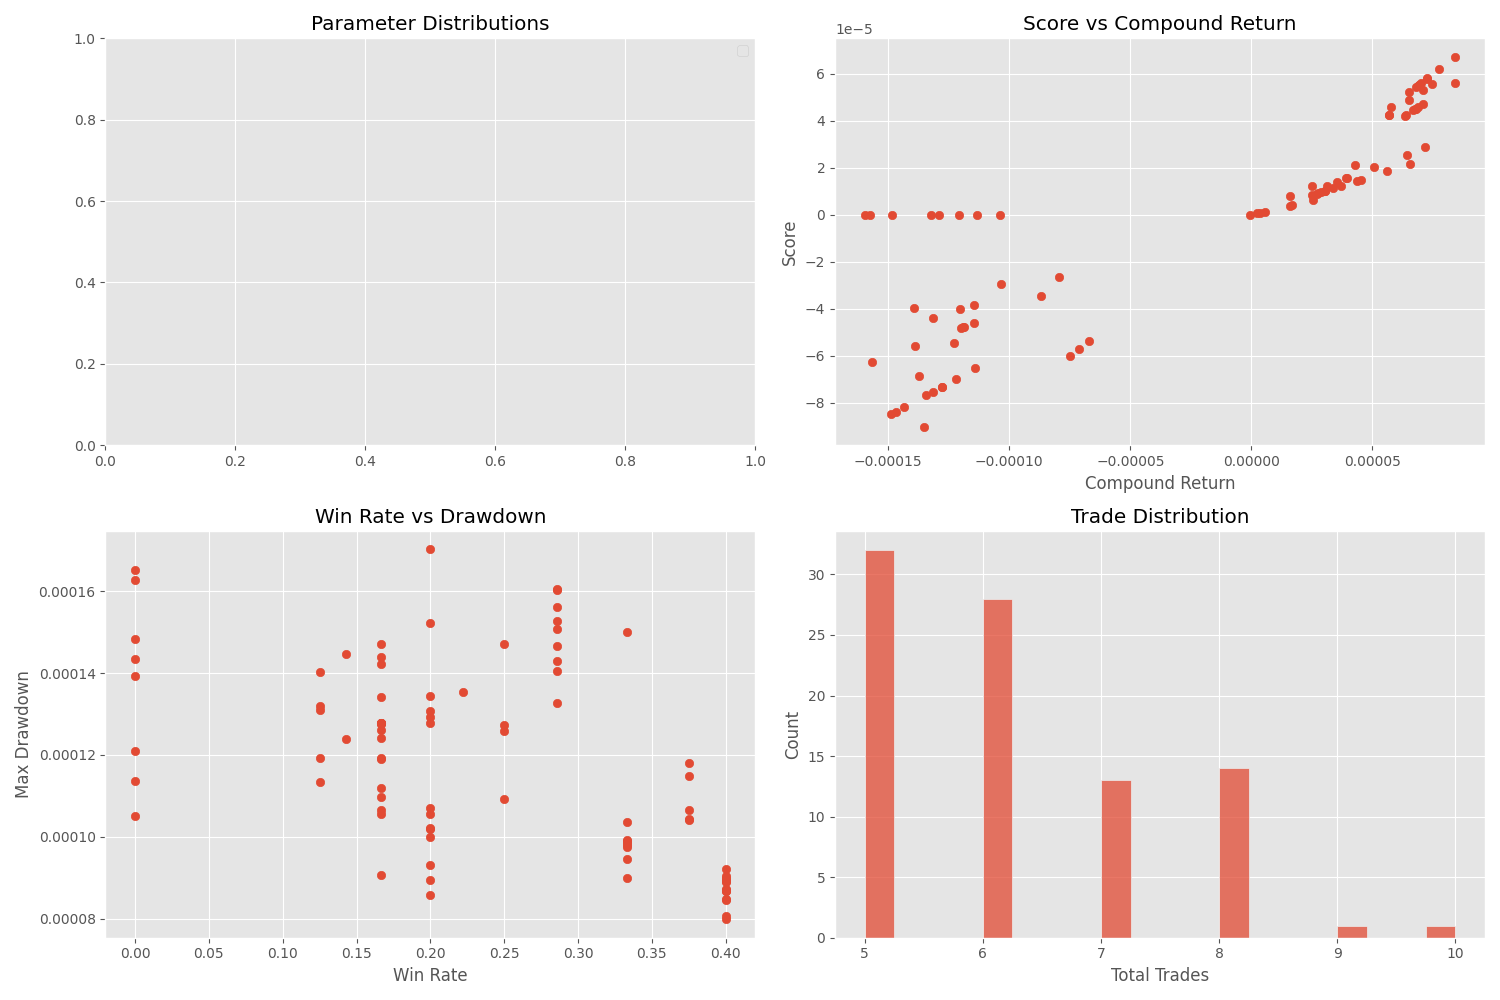

Source data for this figure (header and first rows):
trial_number, params, max_drawdown, win_rate, total_trades, compound_return, score
1, {'vwap_dev_threshold': 0.002510988152671…, 7.984716440915808e-05, 0.4, 5, -7.51149330756657e-05, -6.008714828900386e-05
5, {'vwap_dev_threshold': 0.001057489405405…, 0.0001629, 0.0, 7, -0.0001574, -0.0
6, {'vwap_dev_threshold': 0.002225435222207…, 0.0001209, 0.0, 5, -0.0001209, -0.0
7, {'vwap_dev_threshold': 0.002644397823163…, 0.0001344, 0.2, 5, -0.00012, -4.7998209107002916e-05
9, {'vwap_dev_threshold': 0.001439554656362…, 0.0001133, 0.125, 8, 2.5292610519124196e-05, 6.3224360003834204e-06
10, {'vwap_dev_threshold': 0.001094516706244…, 0.0001422, 0.1667, 6, -3.781096314787254e-07, -1.2601862376391455e-07
11, {'vwap_dev_threshold': 0.001226296604905…, 0.0001448, 0.1429, 7, -0.0001393, -3.9781309442678015e-05
12, {'vwap_dev_threshold': 0.001719766775814…, 0.0001653, 0.0, 7, -0.0001598, -0.0
14, {'vwap_dev_threshold': 0.001734481116319…, 0.0001193, 0.125, 8, 1.5940173864653716e-05, 3.984568069714931e-06
15, {'vwap_dev_threshold': 0.001800518424328…, 0.0001093, 0.25, 8, 2.496304085099921e-05, 1.2480156546130618e-05
16, {'vwap_dev_threshold': 0.001840948680819…, 0.000131, 0.125, 8, 5.708850944530145e-06, 1.4270257329074597e-06
17, {'vwap_dev_threshold': 0.003351320684889…, 0.000124, 0.1429, 7, -0.0001035, -2.9561758985161636e-05
18, {'vwap_dev_threshold': 0.001489340830146…, 0.0001056, 0.1667, 6, 2.698482452666859e-05, 8.993991695306305e-06
19, {'vwap_dev_threshold': 0.002090518162743…, 0.0001275, 0.1667, 6, 2.749662564431239e-05, 9.164373159663746e-06
20, {'vwap_dev_threshold': 0.002024227229059…, 0.0001319, 0.125, 8, 1.689643905429971e-05, 4.2235526125462195e-06
21, {'vwap_dev_threshold': 0.001498582712165…, 0.0001242, 0.1667, 6, 2.401763825943506e-06, 8.004885476660302e-07
22, {'vwap_dev_threshold': 0.002206802936821…, 0.0001279, 0.1667, 6, 2.8643133851697606e-05, 9.54648999894397e-06
23, {'vwap_dev_threshold': 0.002205690074341…, 0.0001189, 0.1667, 6, 4.380193040149701e-05, 1.4598907081535015e-05
24, {'vwap_dev_threshold': 0.003114341310648…, 0.0001279, 0.2, 5, -0.0001188, -4.753135083034057e-05
25, {'vwap_dev_threshold': 0.002295115318297…, 0.0001193, 0.1667, 6, 4.514951840534227e-05, 1.504804420165464e-05
26, {'vwap_dev_threshold': 0.003179553829105…, 0.0001308, 0.2, 5, -0.0001189, -4.756328547188146e-05
28, {'vwap_dev_threshold': 0.002323250683149…, 0.000105, 0.0, 5, -0.0001037, -0.0
30, {'vwap_dev_threshold': 0.002432742688730…, 0.0001703, 0.2, 10, -0.0001566, -6.263822797468928e-05
31, {'vwap_dev_threshold': 0.001969760599273…, 0.0001278, 0.1667, 6, 3.050823223915215e-05, 1.0168111593742297e-05
32, {'vwap_dev_threshold': 0.002006396136960…, 0.0001278, 0.1667, 6, 3.386108393698759e-05, 1.1285586054441583e-05
33, {'vwap_dev_threshold': 0.002766190658929…, 0.0001435, 0.0, 5, -0.0001323, -0.0
34, {'vwap_dev_threshold': 0.002363154419819…, 0.0001135, 0.0, 5, -0.0001132, -0.0
35, {'vwap_dev_threshold': 0.002548424064823…, 8.932430736754015e-05, 0.4, 5, 8.412230322005668e-05, 6.729183124286991e-05
38, {'vwap_dev_threshold': 0.002803898817861…, 0.0001292, 0.2, 5, -0.0001147, -4.5874973314931745e-05
39, {'vwap_dev_threshold': 0.001711658428792…, 0.0001484, 0.0, 5, -0.0001484, -0.0
40, {'vwap_dev_threshold': 0.002610914410204…, 9.756141473074748e-05, 0.3333, 6, 7.071426556760584e-05, 4.713824438921028e-05
41, {'vwap_dev_threshold': 0.002533732760012…, 9.893491744233643e-05, 0.3333, 6, 6.899121752147805e-05, 4.5989594587378875e-05
42, {'vwap_dev_threshold': 0.002547645900182…, 9.916364200825282e-05, 0.3333, 6, 6.696464054885534e-05, 4.463866672747515e-05
43, {'vwap_dev_threshold': 0.002549837967682…, 0.0001066, 0.375, 8, 6.500117783799614e-05, 4.874568429124694e-05
44, {'vwap_dev_threshold': 0.002594295412485…, 0.0001044, 0.375, 8, 7.449002593930871e-05, 5.586168416450179e-05
45, {'vwap_dev_threshold': 0.003038141463458…, 0.0001328, 0.2857, 7, -0.0001143, -6.531405459063528e-05
46, {'vwap_dev_threshold': 0.002656112532601…, 0.0001527, 0.2857, 7, -0.0001343, -7.670870769401085e-05
47, {'vwap_dev_threshold': 0.003330362269870…, 0.000144, 0.1667, 6, -0.0001205, -4.015716626202805e-05
48, {'vwap_dev_threshold': 0.002859182708519…, 0.0001429, 0.2857, 7, -0.000128, -7.311539898367724e-05
49, {'vwap_dev_threshold': 0.002478078667714…, 8.486688403356698e-05, 0.4, 5, -7.134390645582857e-05, -5.7070281376634314e-05
50, {'vwap_dev_threshold': 0.003600399028436…, 0.0001392, 0.0, 6, -0.0001288, -0.0
51, {'vwap_dev_threshold': 0.002664700297498…, 0.0001602, 0.2857, 7, -0.0001487, -8.495367872329925e-05
52, {'vwap_dev_threshold': 0.002539960137592…, 0.0001042, 0.375, 8, 7.08783677192738e-05, 5.315323845458606e-05
53, {'vwap_dev_threshold': 0.002948839455624…, 0.0001407, 0.2857, 7, -0.000122, -6.968713122891199e-05
54, {'vwap_dev_threshold': 0.002669151721372…, 0.0001562, 0.2857, 7, -0.0001433, -8.187407542274442e-05
55, {'vwap_dev_threshold': 0.002429796656715…, 0.000118, 0.375, 8, 5.694328122064992e-05, 4.270242158215297e-05
56, {'vwap_dev_threshold': 0.003239255870858…, 0.0001472, 0.1667, 6, -0.0001315, -4.381579111014015e-05
57, {'vwap_dev_threshold': 0.002179872975296…, 0.0001403, 0.125, 8, 3.4133280845519667e-06, 8.532122803770027e-07
58, {'vwap_dev_threshold': 0.002772431639887…, 0.0001508, 0.2857, 7, -0.0001316, -7.521434454203862e-05
59, {'vwap_dev_threshold': 0.003018874419764…, 0.0001472, 0.25, 8, -0.0001371, -6.854778786134232e-05
60, {'vwap_dev_threshold': 0.003476344886714…, 0.0001343, 0.1667, 6, -0.0001145, -3.817739222554715e-05
61, {'vwap_dev_threshold': 0.002522414954747…, 0.0001148, 0.375, 8, 5.680381432316706e-05, 4.259796812282708e-05
62, {'vwap_dev_threshold': 0.002549592251984…, 8.992806558344141e-05, 0.3333, 6, 8.431772509111694e-05, 5.6206761707470065e-05
63, {'vwap_dev_threshold': 0.002139822267818…, 0.000126, 0.1667, 6, 3.054280792361099e-05, 1.017965302934863e-05
64, {'vwap_dev_threshold': 0.002344078724746…, 0.0001279, 0.1667, 6, 3.689734334480507e-05, 1.2297541233596916e-05
65, {'vwap_dev_threshold': 0.002671808385647…, 0.0001501, 0.3333, 6, -0.0001353, -9.018581802355501e-05
66, {'vwap_dev_threshold': 0.001879505197053…, 0.0001273, 0.25, 8, 1.608314702576558e-05, 8.040549739122496e-06
67, {'vwap_dev_threshold': 0.004039265277419…, 0.0001071, 0.2, 5, -8.681172716868401e-05, -3.4720972020185824e-05
68, {'vwap_dev_threshold': 0.002954949480699…, 8.067991151931172e-05, 0.4, 5, -6.715658734292924e-05, -5.372093532432358e-05
69, {'vwap_dev_threshold': 0.002236209027817…, 0.0001066, 0.1667, 6, 5.593997960018717e-05, 1.8644672322865186e-05
... 29 more rows
